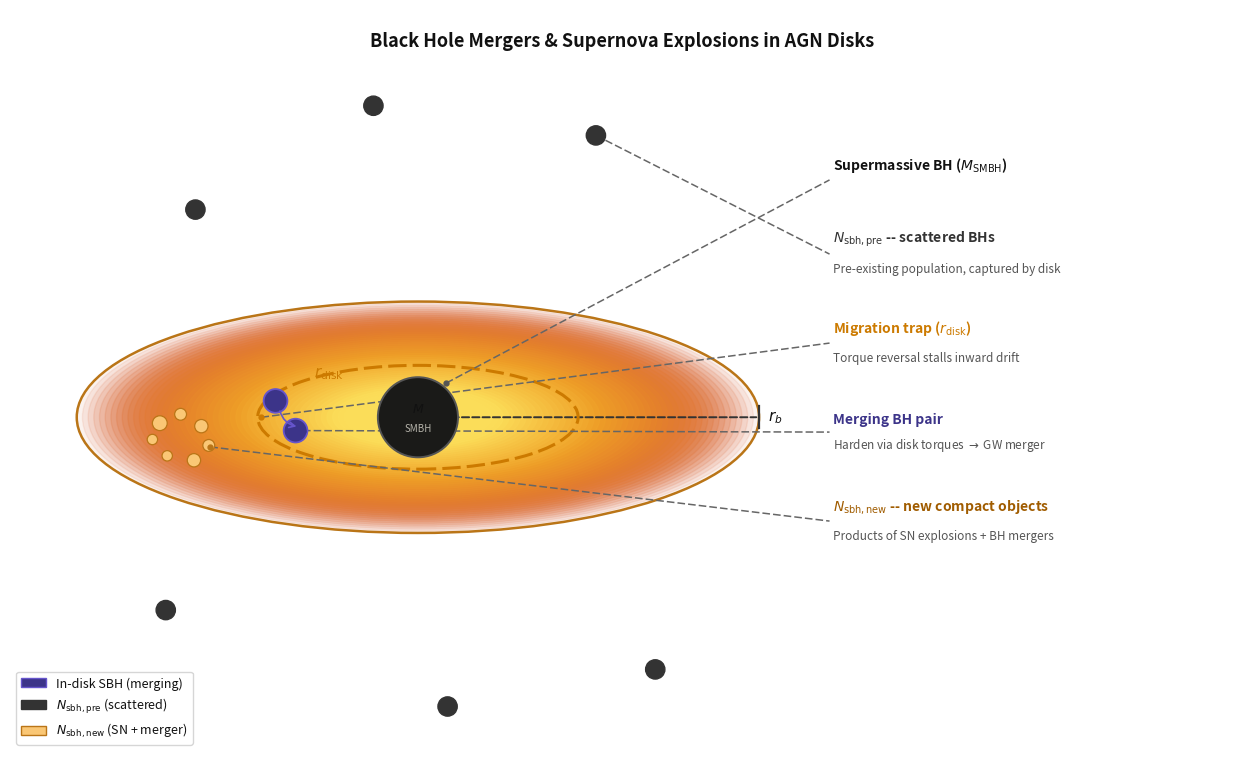

This chart was generated by the following Python code:
import numpy as np
import matplotlib.pyplot as plt
from matplotlib.patches import Ellipse, Circle, Patch

# colors
C = {
    "disk_inner": "#FCDE5A",
    "disk_mid":   "#EF9F27",
    "disk_outer": "#D85A30",
    "disk_edge":  "#BA7517",
    "trap":       "#CC7A00",
    "smbh_edge":  "#555555",
    "bh_fill":    "#3C3489",
    "bh_edge":    "#6655CC",
    "scatter":    "#333333",
    "new_fill":   "#FAC775",
    "new_edge":   "#BA7517",
    "black":      "#111111",
    "gray":       "#555555",
    "pair":       "#3C3489",
    "new_label":  "#A05C00",
}

def rgb(h):
    return np.array([int(h[i:i+2], 16)/255 for i in (1, 3, 5)])

def blend(c1, c2, t):
    return tuple((1 - t) * rgb(c1) + t * rgb(c2))

def add_circle(ax, xy, r, fc, ec=None, lw=1.0, z=6):
    ax.add_patch(Circle(xy, r, facecolor=fc, edgecolor=ec if ec else fc, linewidth=lw, zorder=z))

def add_label(ax, anchor, y, title, subtitle, title_color, dot_color, x=5.6):
    ax.plot([anchor[0], x - 0.05], [anchor[1], y],
            color="#666666", lw=1.1, linestyle=(0, (5, 2)), zorder=4)
    ax.plot(*anchor, "o", color=dot_color, ms=3.5, zorder=9)
    ax.text(x, y + 0.08, title, color=title_color, fontsize=10,
            fontweight="bold", va="bottom", zorder=10)
    if subtitle:
        ax.text(x, y - 0.28, subtitle, color=C["gray"], fontsize=8.5,
                va="bottom", zorder=10)

fig, ax = plt.subplots(figsize=(13, 7.5))
ax.set(xlim=(-5.5, 11), ylim=(-4.5, 5.5), aspect="equal")
ax.axis("off")
fig.patch.set_facecolor("white")
ax.set_facecolor("white")

disk_rx, disk_ry = 4.6, 1.56
trap_rx, trap_ry = 2.16, 0.70

# disk gradient
for f in np.linspace(1, 1/60, 60):
    if f < 0.25:
        color = (*rgb(C["disk_inner"]), 0.75 * (1 - 0.3 * f / 0.25))
    elif f < 0.55:
        color = (*blend(C["disk_inner"], C["disk_mid"], (f - 0.25) / 0.30), 0.58)
    else:
        t = (f - 0.55) / 0.45
        color = (*blend(C["disk_mid"], C["disk_outer"], t),
                 np.interp(t, [0, 1], [0.50, 0.08]))
    ax.add_patch(Ellipse((0, 0), 2 * disk_rx * f, 2 * disk_ry * f, color=color, zorder=1))

ax.add_patch(Ellipse((0, 0), 2 * disk_rx, 2 * disk_ry,
                     fill=False, edgecolor=C["disk_edge"], linewidth=1.8, zorder=3))

ax.add_patch(Ellipse((0, 0), 2 * trap_rx, 2 * trap_ry,
                     fill=False, edgecolor=C["trap"], linewidth=2.2,
                     linestyle=(0, (6, 2)), zorder=4))
ax.text(-1.4, 0.55, r"$r_\mathrm{disk}$", color=C["trap"],
        fontsize=11, fontweight="bold", zorder=10)

# r_b
ax.annotate("", xy=(disk_rx, 0), xytext=(0, 0),
            arrowprops=dict(arrowstyle="-", color="#333333", lw=1.4, linestyle="dashed"))
ax.plot([disk_rx, disk_rx], [-0.15, 0.15], color="#333333", lw=1.6, zorder=5)
ax.text(disk_rx + 0.12, 0.0, r"$r_b$", color=C["black"],
        fontsize=11, fontweight="bold", va="center", zorder=10)

# SMBH
add_circle(ax, (0, 0), 0.54, "#1a1a18", C["smbh_edge"], 1.4, 6)
ax.text(0,  0.12, r"$M$",  color=C["black"], fontsize=9, fontweight="bold",
        ha="center", va="center", zorder=8)
ax.text(0, -0.15, "SMBH", color="#B4B2A9", fontsize=7,
        ha="center", va="center", zorder=8)

# merging pair
bh1, bh2 = (-1.92, 0.22), (-1.65, -0.18)
for p in (bh1, bh2):
    add_circle(ax, p, 0.16, C["bh_fill"], C["bh_edge"], 1.3, 6)

ax.annotate("", xy=(bh2[0] + 0.05, bh2[1] + 0.05), xytext=(bh1[0] + 0.05, bh1[1] - 0.10),
            arrowprops=dict(arrowstyle="->", color=C["bh_edge"], lw=1.2,
                            connectionstyle="arc3,rad=0.35"),
            zorder=8)

# new objects
cluster = (-3.2, -0.30)
offsets = [(-0.28, 0.22), (0.0, 0.34), (0.28, 0.18),
           (-0.18, -0.22), (0.18, -0.28), (0.38, -0.08), (-0.38, 0.0)]
sizes = [0.10, 0.08, 0.09, 0.07, 0.09, 0.08, 0.07]
for (dx, dy), r in zip(offsets, sizes):
    add_circle(ax, (cluster[0] + dx, cluster[1] + dy), r,
               C["new_fill"], C["new_edge"], 0.9, 6)

# scattered BHs
scattered = [(2.40, 3.80), (-0.60, 4.20), (-3.00, 2.80),
             (-3.40, -2.60), (0.40, -3.90), (3.20, -3.40)]
for p in scattered:
    add_circle(ax, p, 0.13, C["scatter"], C["scatter"], 1.0, 5)

# labels
add_label(ax, (0.38, 0.46), 3.2,
          r"Supermassive BH ($M_\mathrm{SMBH}$)", None,
          C["black"], C["smbh_edge"])

add_label(ax, (2.40, 3.80), 2.2,
          r"$N_\mathrm{sbh,pre}$ -- scattered BHs",
          "Pre-existing population, captured by disk",
          C["scatter"], C["scatter"])

add_label(ax, (-trap_rx + 0.05, 0.0), 1.0,
          r"Migration trap ($r_\mathrm{disk}$)",
          "Torque reversal stalls inward drift",
          C["trap"], C["trap"])

add_label(ax, (bh2[0] + 0.10, bh2[1]), -0.2,
          "Merging BH pair",
          r"Harden via disk torques $\rightarrow$ GW merger",
          C["pair"], C["pair"])

add_label(ax, (cluster[0] + 0.40, cluster[1] - 0.10), -1.4,
          r"$N_\mathrm{sbh,new}$ -- new compact objects",
          "Products of SN explosions + BH mergers",
          C["new_label"], C["new_edge"])

ax.text(0.5, 0.97, "Black Hole Mergers & Supernova Explosions in AGN Disks",
        transform=ax.transAxes, ha="center", va="top",
        color=C["black"], fontsize=13, fontweight="bold")

ax.legend(handles=[
    Patch(facecolor=C["bh_fill"], edgecolor=C["bh_edge"], label="In-disk SBH (merging)"),
    Patch(facecolor=C["scatter"], edgecolor=C["scatter"], label=r"$N_\mathrm{sbh,pre}$ (scattered)"),
    Patch(facecolor=C["new_fill"], edgecolor=C["new_edge"], label=r"$N_\mathrm{sbh,new}$ (SN + merger)")
], loc="lower left", framealpha=0.8, facecolor="white",
   edgecolor="#cccccc", fontsize=9, labelcolor=C["black"])

plt.tight_layout(pad=0.3)
plt.savefig("agn_disk.png", dpi=180, bbox_inches="tight", facecolor="white")
plt.savefig("agn_disk.pdf", bbox_inches="tight", facecolor="white")
print("done -- agn_disk.png and agn_disk.pdf saved.")
